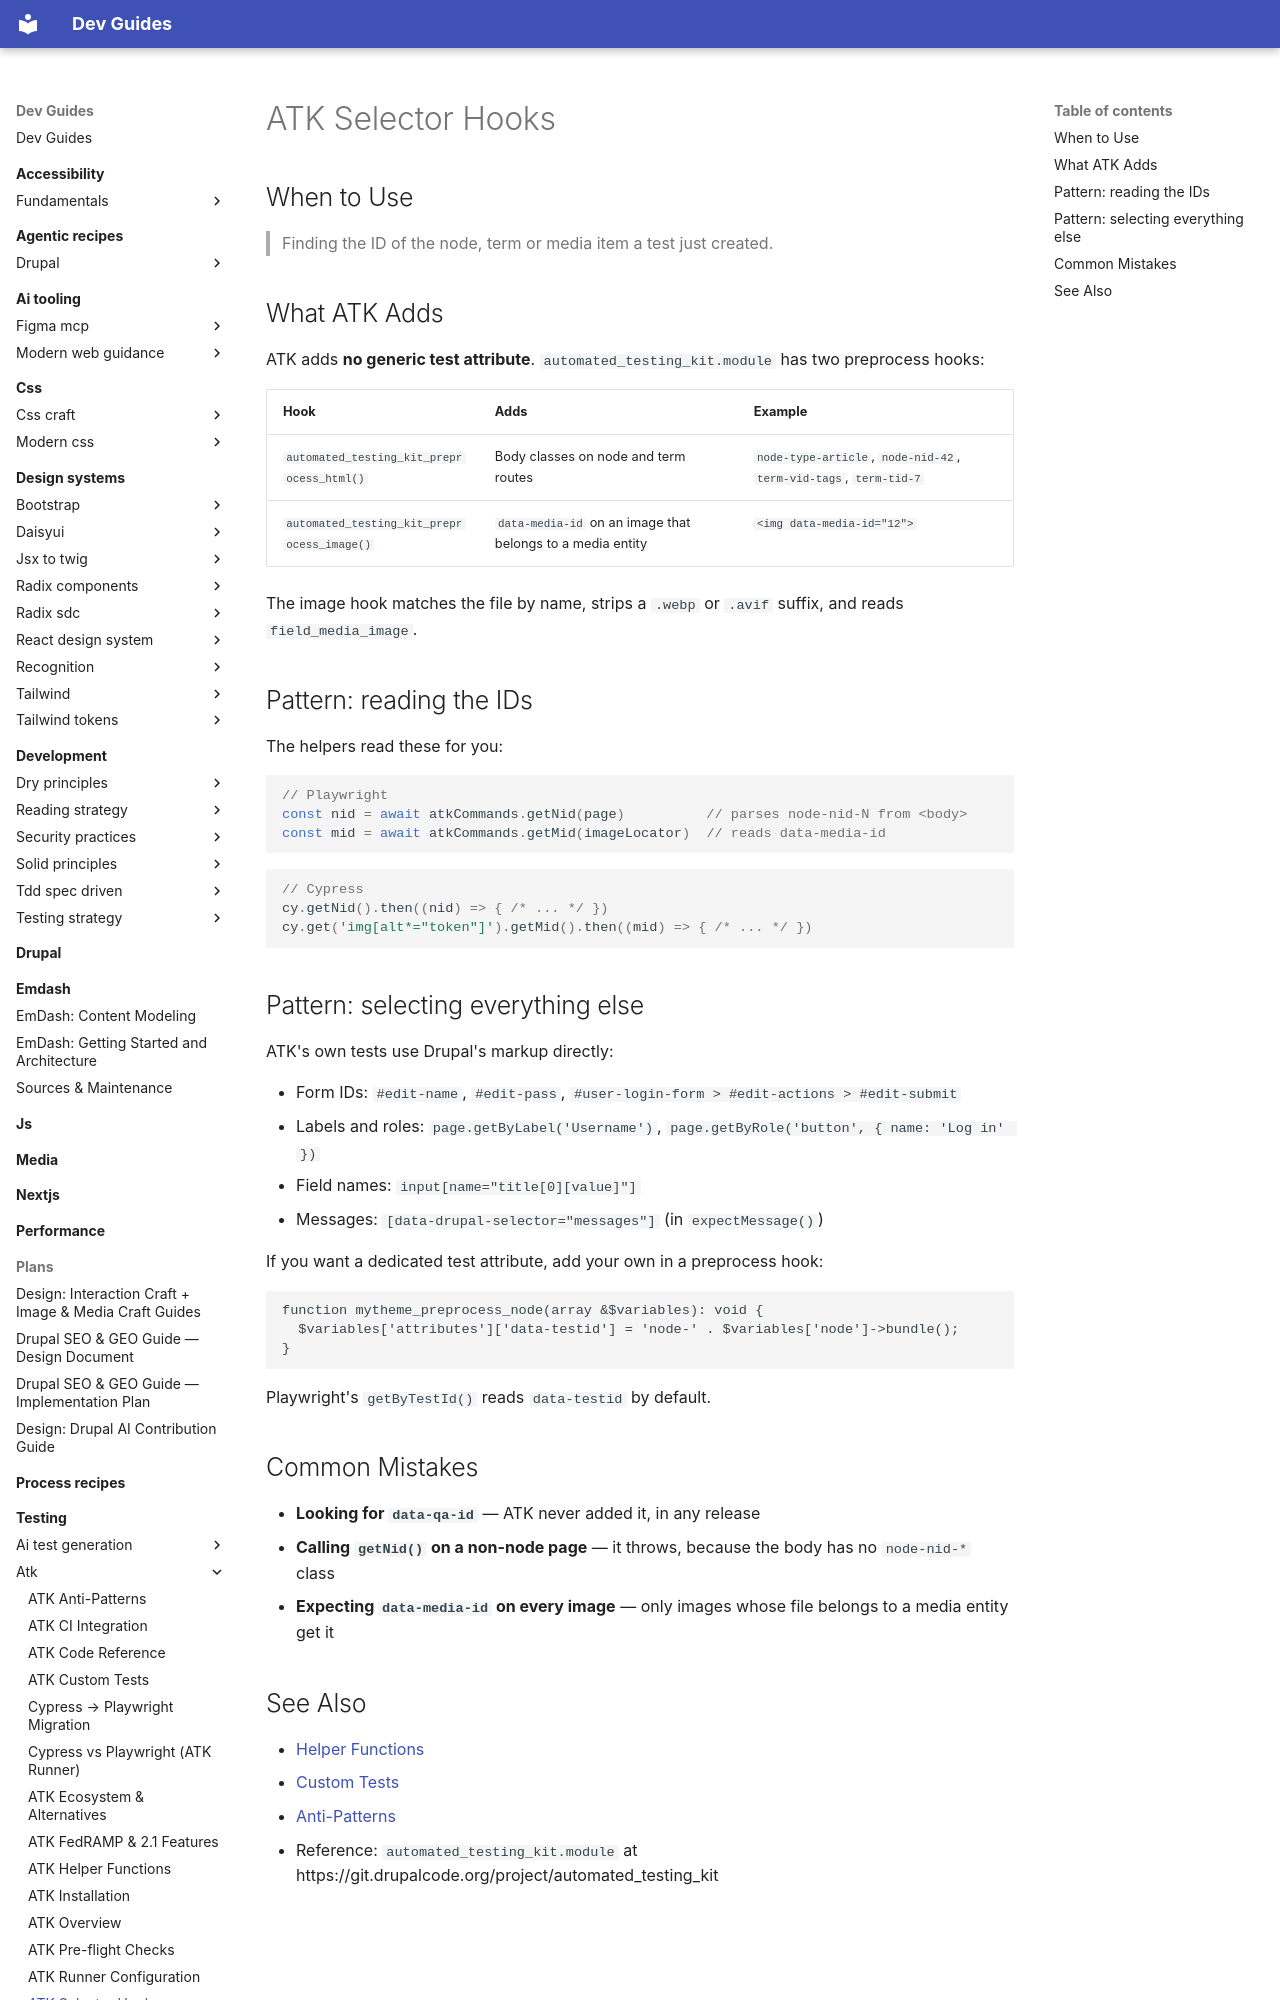

repository: camoa/dev-guides · page: testing/atk/atk-selector-hooks/index.html · generator: mkdocs

---
description: "ATK's two preprocess hooks (body classes, data-media-id) for finding entity IDs, and how ATK's own tests select markup otherwise."
tldr: "ATK adds no generic test attribute — only two preprocess hooks: body classes like node-nid-42 on node/term routes, and data-media-id on images tied to a media entity. Read them with atkCommands.getNid()/getMid() or cy.getNid()/getMid(); ATK never added data-qa-id."
drupal_version: "11.x"
---

# ATK Selector Hooks

## When to Use

> Finding the ID of the node, term or media item a test just created.

## What ATK Adds

ATK adds **no generic test attribute**. `automated_testing_kit.module` has two preprocess hooks:

| Hook | Adds | Example |
|---|---|---|
| `automated_testing_kit_preprocess_html()` | Body classes on node and term routes | `node-type-article`, `node-nid-42`, `term-vid-tags`, `term-tid-7` |
| `automated_testing_kit_preprocess_image()` | `data-media-id` on an image that belongs to a media entity | `<img data-media-id="12">` |

The image hook matches the file by name, strips a `.webp` or `.avif` suffix, and reads `field_media_image`.

## Pattern: reading the IDs

The helpers read these for you:

```js
// Playwright
const nid = await atkCommands.getNid(page)          // parses node-nid-N from <body>
const mid = await atkCommands.getMid(imageLocator)  // reads data-media-id
```

```js
// Cypress
cy.getNid().then((nid) => { /* ... */ })
cy.get('img[alt*="token"]').getMid().then((mid) => { /* ... */ })
```

## Pattern: selecting everything else

ATK's own tests use Drupal's markup directly:

- Form IDs: `#edit-name`, `#edit-pass`, `#user-login-form > #edit-actions > #edit-submit`
- Labels and roles: `page.getByLabel('Username')`, `page.getByRole('button', { name: 'Log in' })`
- Field names: `input[name="title[0][value]"]`
- Messages: `[data-drupal-selector="messages"]` (in `expectMessage()`)

If you want a dedicated test attribute, add your own in a preprocess hook:

```php
function mytheme_preprocess_node(array &$variables): void {
  $variables['attributes']['data-testid'] = 'node-' . $variables['node']->bundle();
}
```

Playwright's `getByTestId()` reads `data-testid` by default.

## Common Mistakes

- **Looking for `data-qa-id`** — ATK never added it, in any release
- **Calling `getNid()` on a non-node page** — it throws, because the body has no `node-nid-*` class
- **Expecting `data-media-id` on every image** — only images whose file belongs to a media entity get it
